The GitHub repository Bhawana-Bisht/CROPDISEASEPRIDICTION contains a labelled image folder "archive (1)" with 7 categories: blast, healthy, insect damage, leaf folder, scald, stripes, tungro. Examples follow, each with its label.

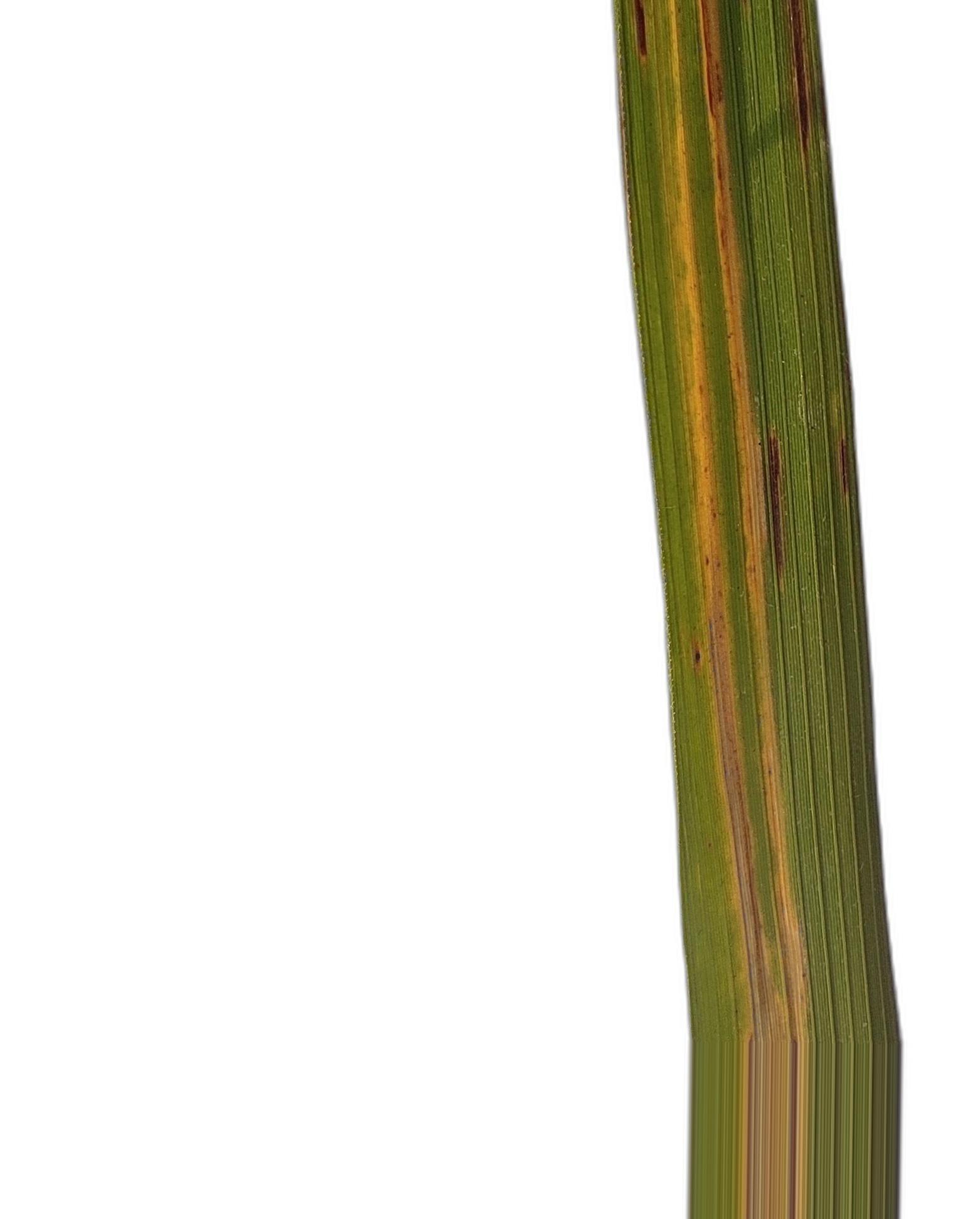
Label: stripes

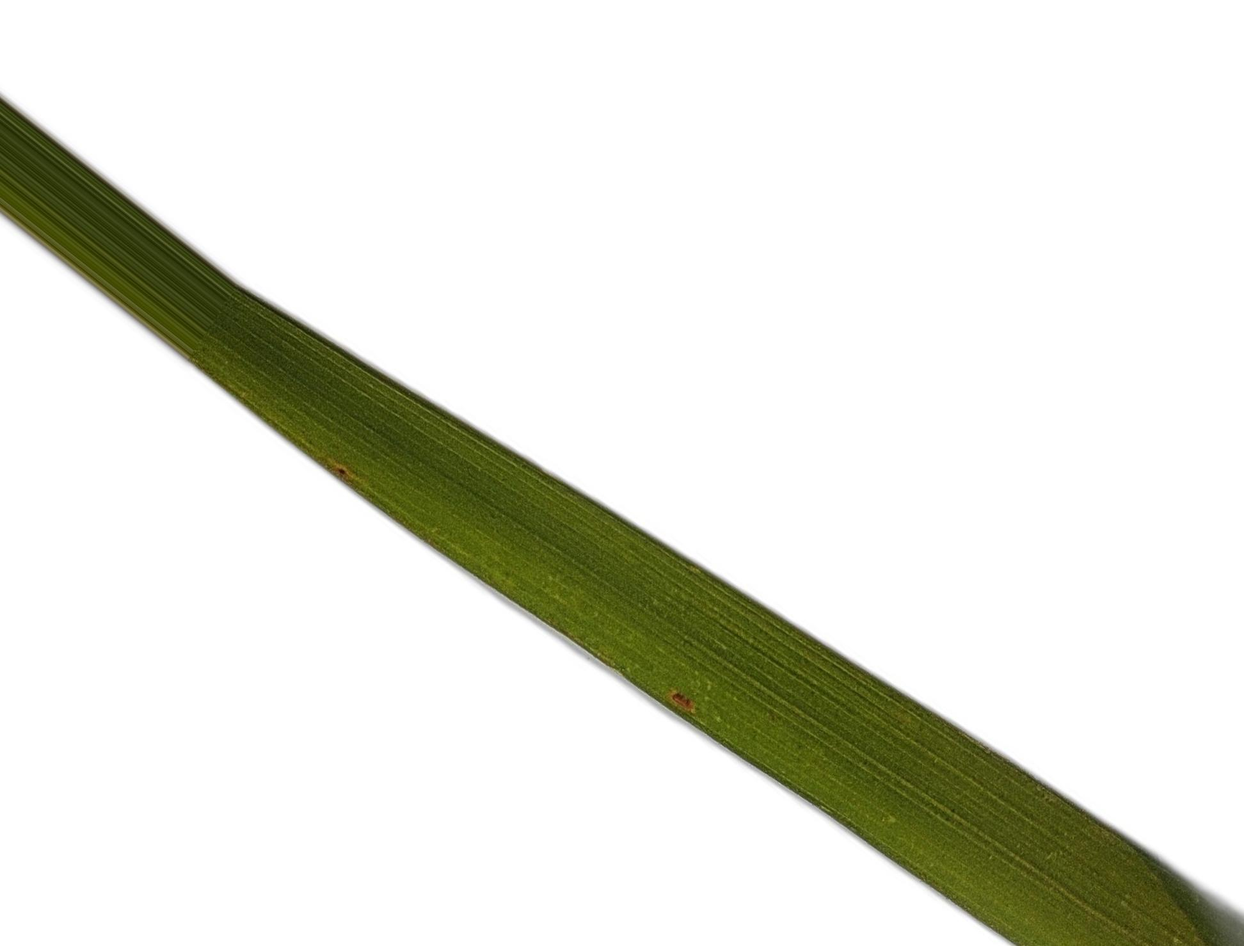
Label: healthy

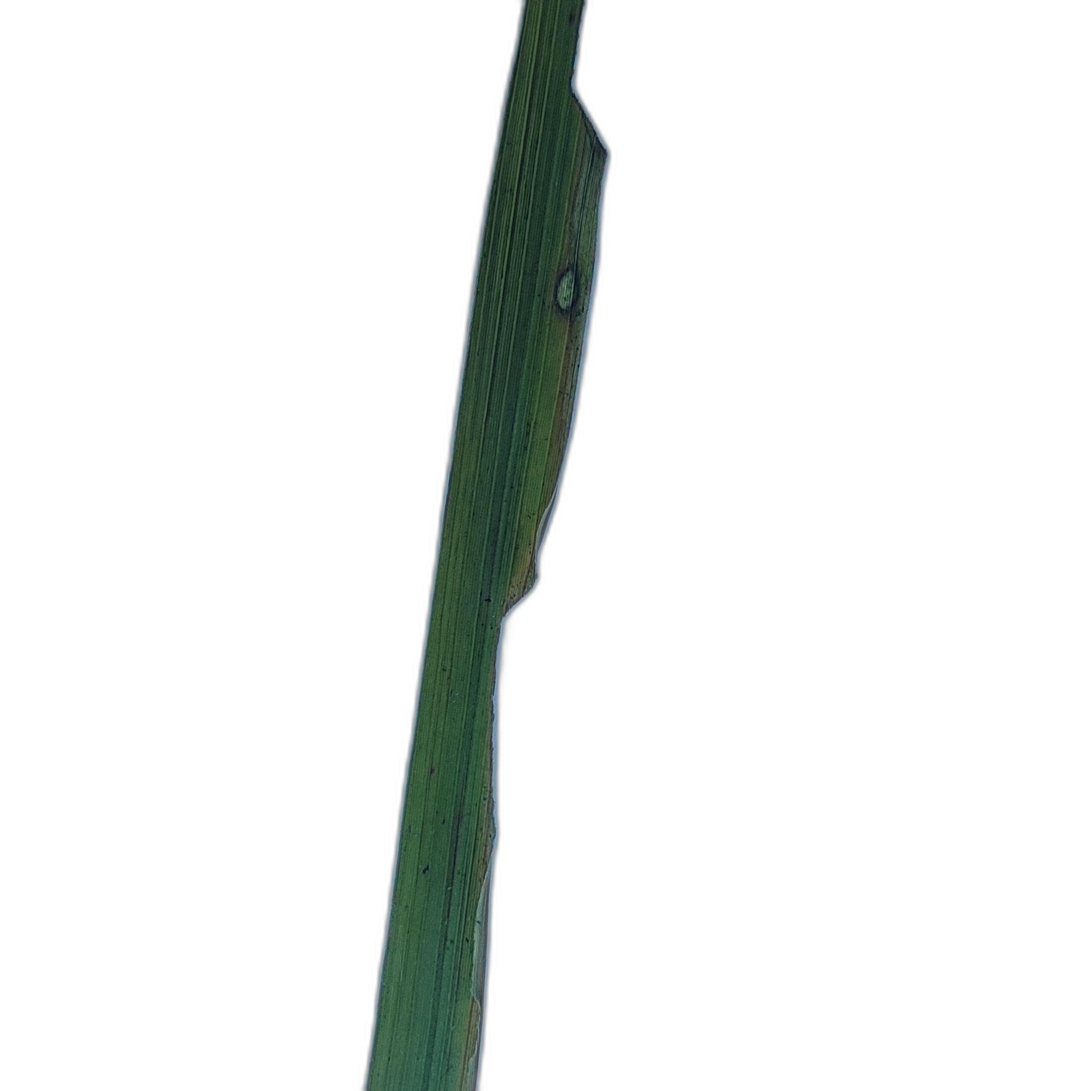
Label: insect damage

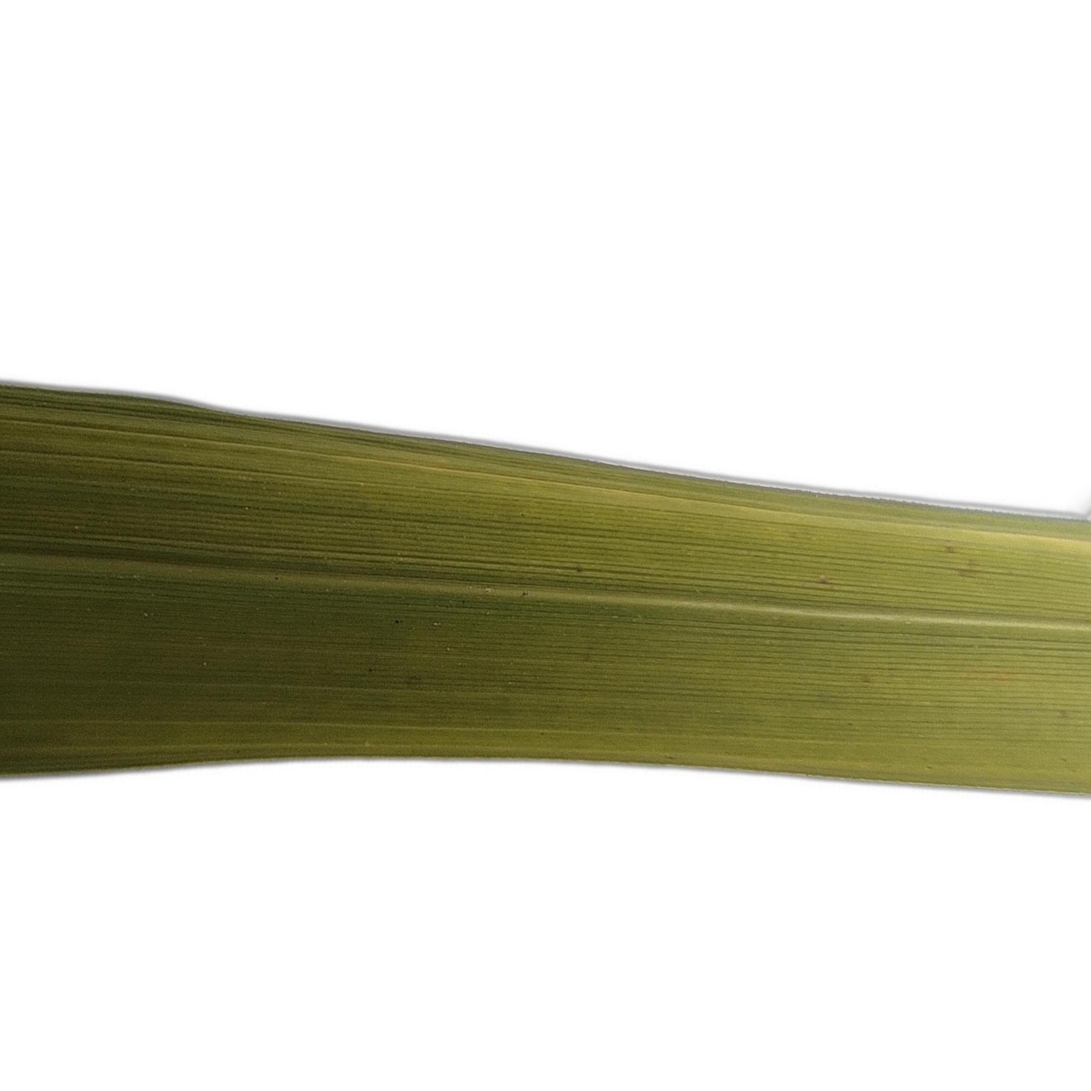
Label: tungro

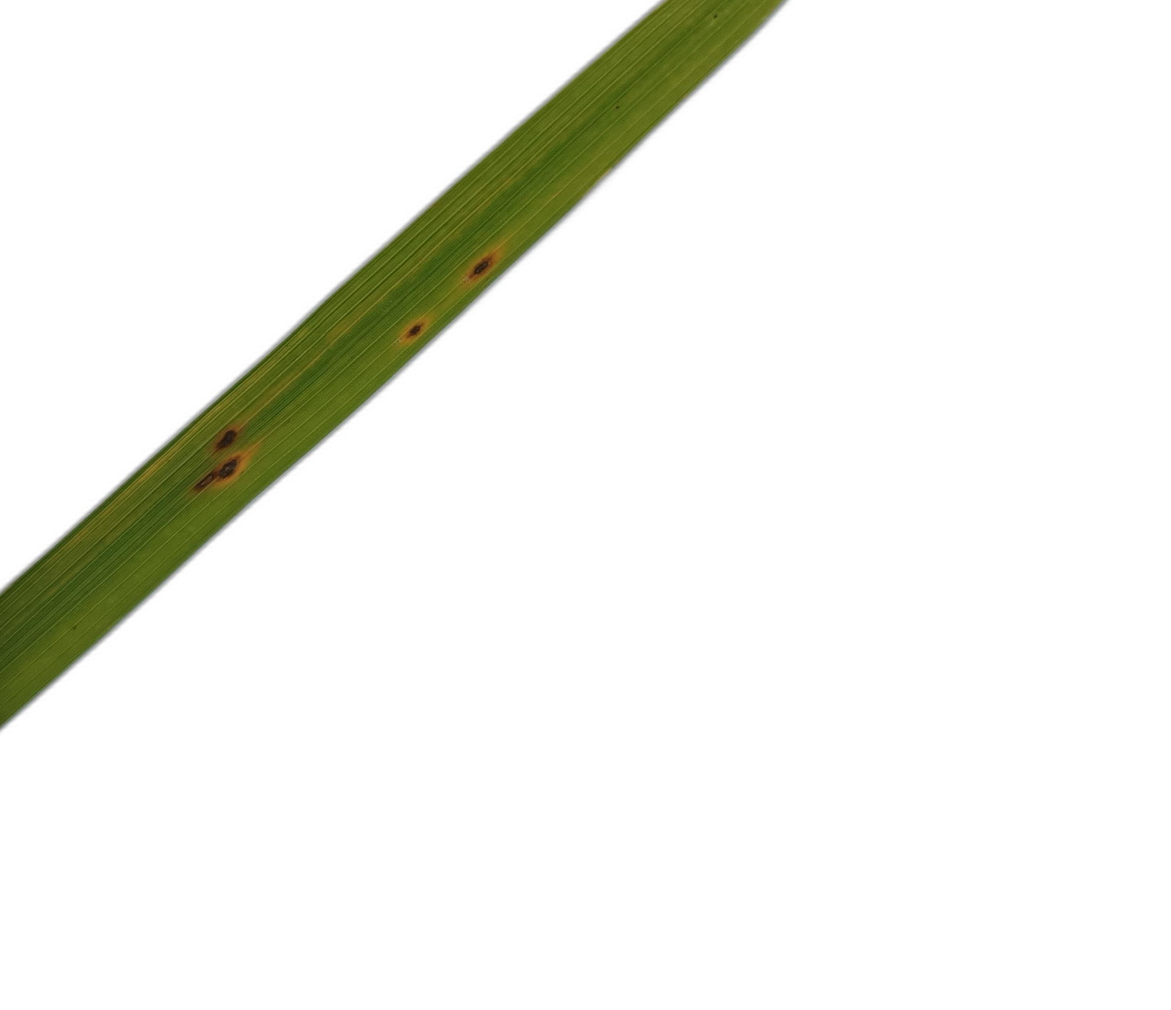
Label: blast

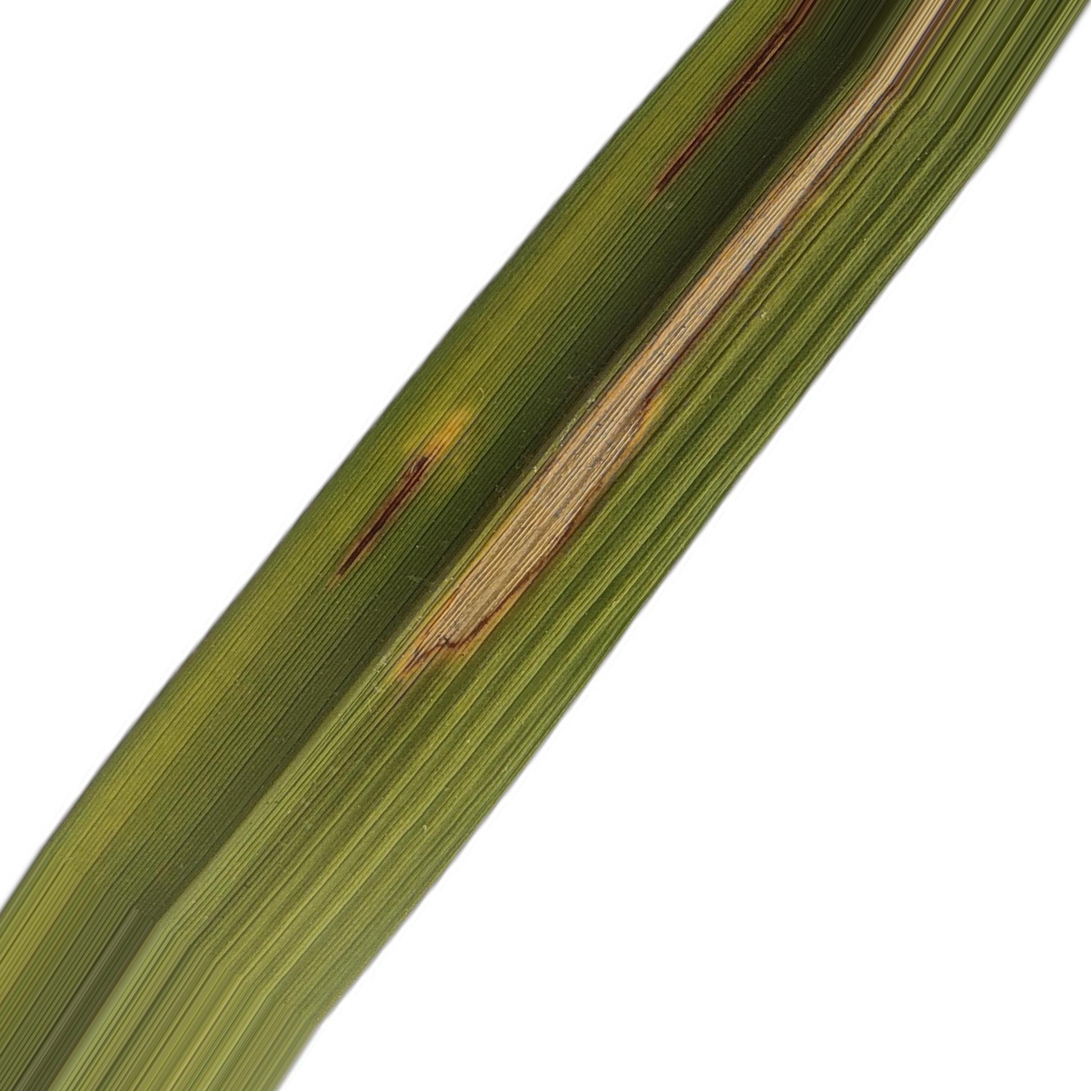
Label: leaf folder
